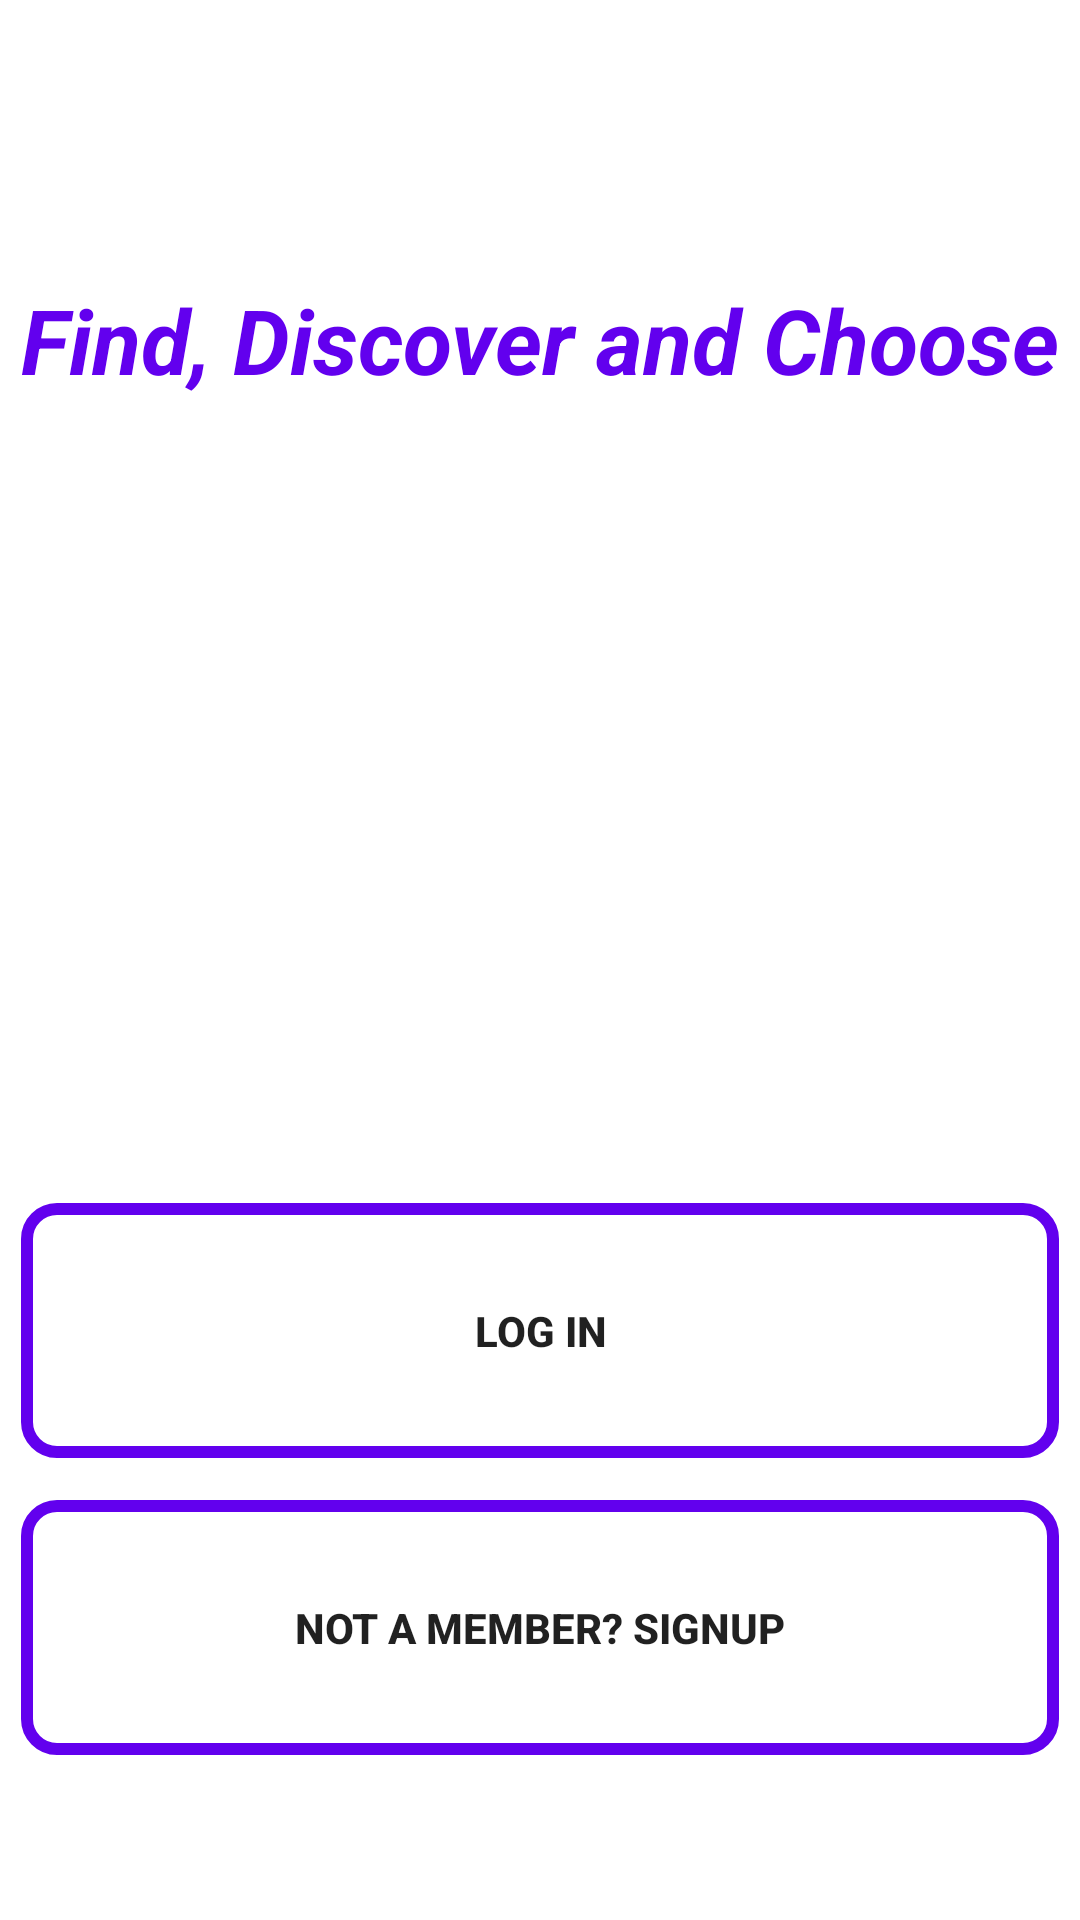

The Android layout XML behind this screen, and the referenced resources:
<!-- AndroidManifest.xml: application theme Theme.MyShoppingApp -->
<!-- res/layout/activity_main.xml -->
<?xml version="1.0" encoding="utf-8"?>
<androidx.constraintlayout.widget.ConstraintLayout xmlns:android="http://schemas.android.com/apk/res/android"
    xmlns:app="http://schemas.android.com/apk/res-auto"
    xmlns:tools="http://schemas.android.com/tools"
    android:layout_width="match_parent"
    android:layout_height="match_parent"
    android:background="@drawable/welcome"
    tools:context=".MainActivity">

    <ImageView
        android:id="@+id/imageView"
        android:layout_width="wrap_content"
        android:layout_height="wrap_content"
        android:layout_marginTop="83dp"
        android:src="@drawable/applogo"
        app:layout_constraintEnd_toEndOf="parent"
        app:layout_constraintStart_toStartOf="parent"
        app:layout_constraintTop_toTopOf="parent" />

    <TextView
        android:id="@+id/WelcomeTv1"
        android:layout_width="wrap_content"
        android:layout_height="wrap_content"
        android:layout_marginTop="10dp"
        android:text="Find, Discover and Choose"
        android:textSize="30dp"
        android:textColor="@color/colorPrimary"
        android:textStyle="bold|italic"
        app:layout_constraintEnd_toEndOf="parent"
        app:layout_constraintStart_toStartOf="parent"
        app:layout_constraintTop_toBottomOf="@+id/imageView" />

    <Button
        android:id="@+id/welcome_signup_btn"
        android:layout_width="346dp"
        android:layout_height="85dp"
        android:layout_marginBottom="55dp"
        android:background="@drawable/button"
        android:text="Not a member? SignUp"
        android:textStyle="bold"
        app:layout_constraintBottom_toBottomOf="parent"
        app:layout_constraintEnd_toEndOf="parent"
        app:layout_constraintStart_toStartOf="parent" />

    <Button
        android:id="@+id/welcome_login_btn"
        android:layout_width="346dp"
        android:layout_height="85dp"
        android:layout_marginBottom="14dp"
        android:background="@drawable/button"
        android:text="Log In"
        android:textStyle="bold"
        app:layout_constraintBottom_toTopOf="@+id/welcome_signup_btn"
        app:layout_constraintEnd_toEndOf="parent"
        app:layout_constraintStart_toStartOf="parent" />


</androidx.constraintlayout.widget.ConstraintLayout>
<!-- resources referenced by this layout -->
<resources>
  <!-- drawable button (drawable) -->
  <?xml version="1.0" encoding="utf-8"?>
  <shape xmlns:android="http://schemas.android.com/apk/res/android"
      >
  
      <stroke
  
          android:color="@color/colorPrimary"
          android:width="4dp"
  
          ></stroke>
  
      <corners
          android:radius="10dp"
  
          ></corners>
  
  
  
  </shape>
  <style name="Theme.MyShoppingApp" parent="Theme.MaterialComponents.DayNight.DarkActionBar">
          
          <item name="colorPrimary">@color/colorPrimary</item>
          <item name="colorPrimaryVariant">@color/colorPrimary</item>
          <item name="colorOnPrimary">@color/white</item>
          
          <item name="colorSecondary">@color/teal_200</item>
          <item name="colorSecondaryVariant">@color/teal_700</item>
          <item name="colorOnSecondary">@color/black</item>
          
          <item name="android:statusBarColor" tools:targetApi="l">?attr/colorPrimaryVariant</item>
          
      </style>
  <!-- not gathered from this repository: default colours our renderer supplied (Android Studio template values) -->
  <color name="teal_200">#FF03DAC5</color>
  <color name="teal_700">#FF018786</color>
  <color name="black">#FF000000</color>
  <color name="white">#FFFFFFFF</color>
  <color name="colorPrimary">#FF6200EE</color>
</resources>
